pico-8 play session: mixed d-pad (fixed 12-tick cycle)

[t = 1 s] mixed d-pad (1.2s cycle ×~1): → ← ↑ ↓ + 🅾/❎ taps, ~1s
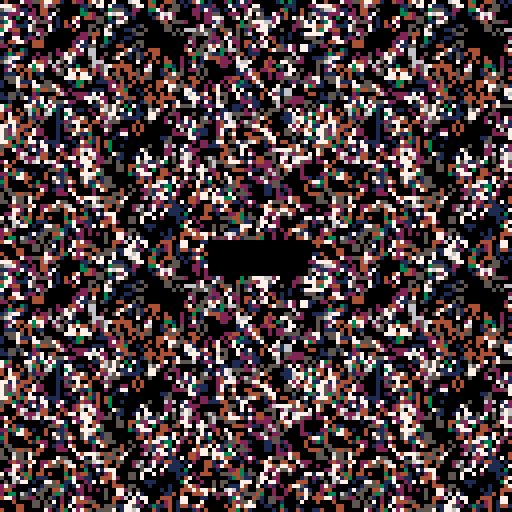
[t = 2 s] mixed d-pad (1.2s cycle ×~1): → ← ↑ ↓ + 🅾/❎ taps, ~2s
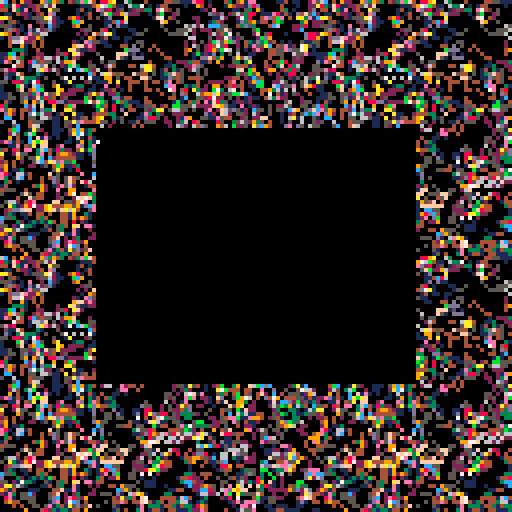
[t = 6 s] mixed d-pad (1.2s cycle ×~5): → ← ↑ ↓ + 🅾/❎ taps, ~6s
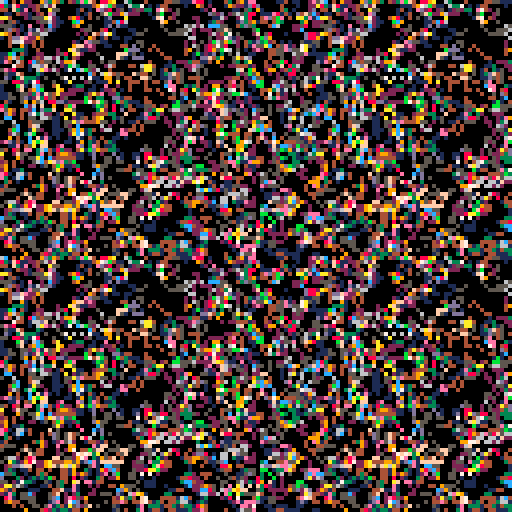
[t = 8 s] mixed d-pad (1.2s cycle ×~6): → ← ↑ ↓ + 🅾/❎ taps, ~8s
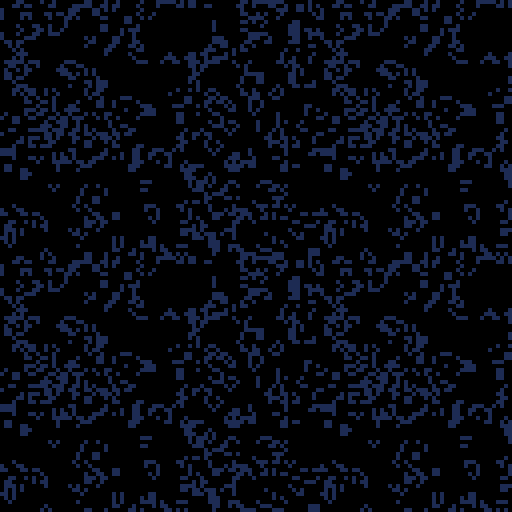

pico-8 cartridge
version 35
__lua__
-- pico garden
-- a slow-play screensaver game
-- [redacted]

max_decay_find_attempts=32
num_decay_death_ticks=100
history_len=80
liveliness_limit=50
max_wait=6
min_revive_delay=10
devmode=false

-- colors so that:
-- - intensity increases with
--   amount of live cells
-- - the blended colors follow
--   from the core layer colors
--   (as much as possible)
display_palette={
 1,2,14,4,3,9,8,5,
 13,6,12,15,11,10,7,0
}

-- colors after display-pallete
-- modification
c_red=7
c_dgreen=5
c_lgreen=13
c_lgray=10
c_brown=4
c_dblue=1
c_dgray=8

bit0=0x0.0001

function count_bits(val)
 assert(val==flr(val))
 local nbits=0
 while val!=0 do
  if val&0x1==0x1 then
   nbits+=1
   val&=~0x1
  end
  val>>>=1
 end

 return nbits
end

-- code by felice. see
-- https://www.lexaloffle.com/bbs/?pid=22809
function u32_tostr(v)
 local s=""
 repeat
  local t=v>>>1
  s=(t%0x0.0005<<17)+(v<<16&1)..s
  v=t/5
 until v==0
 return s
end

function cprint(str,y)
 print(str,64-#str*2,y)
end

function rprint(str,x,y)
 print(str,x-#str*4,y)
end

-- returns list of numbers
-- 0..n-1 in random order
function shuffled(n)
 local l={}
 -- populate list
 for i=0,n-1 do
  add(l,i)
 end
 -- shuffle
 for i=1,n do
  local idx=i+flr(rnd(n-i+1))
  local tmp=l[i]
  l[i]=l[idx]
  l[idx]=tmp
 end
 return l
end

flower={}

function flower:new()
 local o=setmetatable({},self)
 self.__index=self

 o.colors=shuffled(4)
 o.sprites=shuffled(11)
 o.frame=0
 o.grow_count=flr(rnd(90))

 return o
end

function flower:update()
 if rnd(256)<128 then
  self.grow_count+=1
  if self.grow_count%90==0 then
   self.frame+=1
  end
 end
end

function flower:draw(x,y)
 for i=0,2 do
  local s=self.sprites[
   (self.frame+i)%11+1
  ]
  local si=64+(s%8)*2+(s\8)*32
  pal(7,1<<self.colors[
   (self.frame+i)%4+1
  ],0)
  spr(si,x,y,2,2)
 end
 pal(0)
end

-- 3x17=51 bytes
mem_cagrid_work=0x8000

-- bits per unit: the number of
-- bits stored per memory unit
-- in bit_grid
bpu=32

-- bits per unit in ca
bpu_ca=bpu-1

bitgrid={}
function bitgrid:new(
 address,width,height
)
 local o=setmetatable({},self)
 self.__index=self

 o.a0=address
 o.w=width
 o.h=height

 local x_bits=o.w%bpu
 local bits_per_row=o.w
 if x_bits>0 then
  bits_per_row+=bpu-x_bits
 end
 --units per row
 o.upr=bits_per_row\bpu
 
 return o
end

function bitgrid:_address(x,y)
 return self.a0+4*(
  x\bpu+y*self.upr
 )
end

function bitgrid:get(x,y)
 local a=self:_address(x,y)
 return (
  ($a>>>(x%bpu))&bit0
 )==bit0
end

function bitgrid:set(x,y)
 local a=self:_address(x,y)
 poke4(a,$a|(bit0<<(x%bpu)))
end

function bitgrid:clr(x,y)
 local a=self:_address(x,y)
 poke4(a,$a&~(bit0<<(x%bpu)))
end

function bitgrid:reset()
 memset(
  self.a0,0,self.h*self.upr*4
 )
end

function bitgrid:randomize()
 local a=self.a0
 local n=self.h*self.upr*4
 for i=1,n do
  poke(a,
   flr(rnd(256))&flr(rnd(256))
  )
  a+=1
 end
end

ca_specs={}
function ca_specs:new(
 width,height,wraps
)
 local o=setmetatable({},self)
 self.__index=self

 o.w=width
 o.h=height
 o.wraps=wraps

 -- units per row
 o.upr=width\bpu_ca+1
 -- bytes per row
 o.bpr=4*o.upr

 -- bit grid dimensions. it is
 -- larger due to border and
 -- duplicate bit at unit
 -- boundary
 o.bg_w=o.upr*bpu
 o.bg_h=height+2

 -- masks with valid bits
 local mask_c=~(bit0<<bpu_ca)
 local mask_l=mask_c&~bit0
 local mask_r=mask_c
 if (ca.upr==1) mask_r=mask_l

 -- #bits in last unit
 local nblu=width%bpu_ca+1
 if nblu<bpu then
  mask_r&=~0>>>(bpu-nblu)
 end

 o.mask_c=mask_c
 o.mask_r=mask_r
 o.mask_l=mask_l

 return o
end

ca={}
ca_rows=0x4300
function ca:new(address,specs)
 local o=setmetatable({},self)
 self.__index=self

 o.specs=specs
 o.bitgrid=bitgrid:new(
  address,specs.bg_w,specs.bg_h
 )

 return o
end

function ca:reset()
 self.steps=0
 self.bitgrid:reset()
end

function ca:randomize()
 self.bitgrid:randomize()
end

function ca:_set_zeroes_border()
 local bg=self.bitgrid
 local specs=self.specs

 -- top row
 memset(bg.a0,0,specs.bpr)
 -- bottom row
 memset(
  bg.a0+(bg.h-1)*specs.bpr,
  0,specs.bpr
 )
 -- left/right columns
 local bitmask_l=~bit0
 local bitmask_r=~(
  bit0<<((specs.w+1)%bpu_ca)
 )
 local a=bg.a0+specs.bpr
 for i=1,specs.h do
  poke4(a,$a&bitmask_l)
  a+=specs.bpr-4
  poke4(a,$a&bitmask_r)
  a+=4
 end
end

function ca:_set_wrapping_border()
 local bg=self.bitgrid
 local specs=self.specs

 -- left and right colums
 local sh_l_dst=0
 local sh_l_src=1
 local sh_r_dst=specs.w%bpu_ca+1
 local sh_r_src=sh_r_dst-1
 local al=bg.a0+specs.bpr
 local ar=bg.a0+specs.bpr*2-4
 for i=1,specs.h do
  -- clear old bit
  poke4(
   al,$al&~(bit0<<sh_l_dst)
  )
  poke4(
   ar,$ar&~(bit0<<sh_r_dst)
  )

  -- copy wrapped bit
  poke4(
   al,
   $al|(($ar&(bit0<<sh_r_src))
        >>>(sh_r_src-sh_l_dst))
  )
  poke4(
   ar,
   $ar|(($al&(bit0<<sh_l_src))
        <<(sh_r_dst-sh_l_src))
  )

  al+=specs.bpr
  ar+=specs.bpr
 end

 -- top row
 memcpy(
  bg.a0,
  bg.a0+(bg.h-2)*specs.bpr,
  specs.bpr
 )
 -- bottom row
 memcpy(
  bg.a0+(bg.h-1)*specs.bpr,
  bg.a0+specs.bpr,
  specs.bpr
 )
end

function ca:_set_border()
 if self.specs.wraps then
  self:_set_wrapping_border()
 else
  self:_set_zeroes_border()
 end
end

function ca:_restore_right_bits()
 local bg=self.bitgrid
 local specs=self.specs

 local a=bg.a0+specs.bpr
 local a_max=a+specs.bpr*specs.h
 local mask=~(bit0<<bpu_ca)
 while a<a_max do
  -- clear bit
  local v=$a&mask
  -- copy value from next unit
  v|=($(a+4)&bit0)<<bpu_ca
  poke4(a,v)
  a+=4
 end
end

function ca:step()
 local bg=self.bitgrid
 local specs=self.specs

 local r0=ca_rows
 local r1=r0+specs.bpr
 local r2=r1+specs.bpr

 self:_restore_right_bits()
 self:_set_border()

 local a=bg.a0
 -- init row #0 and row #1
 memcpy(r0,a,specs.bpr*2)

 a+=specs.bpr
 for row=1,specs.h do
  -- init row #2
  memcpy(
   r2,a+specs.bpr,specs.bpr
  )

  local abc_sum_prev=0
  local abc_car_prev=0

  for col=0,specs.bpr-1,4 do
   local above=$(r0+col)
   local below=$(r2+col)
   local currn=$(r1+col)

   -- above + below
   local ab_sum=above^^below
   local ab_car=above&below

   -- above + below + current
   local abc_sum=currn^^ab_sum
   local abc_car=currn&ab_sum|ab_car

   -- sum of bit0 (sum of sums)
   local l=abc_sum<<1
    |abc_sum_prev>>>(bpu_ca-1)
   local r=abc_sum>>>1
   local lr=l^^r
   local sum0=lr^^ab_sum
   local car0=l&r|lr&ab_sum

   -- sum of bit1 (sum of carry's)
   l=abc_car<<1
    |abc_car_prev>>>(bpu_ca-1)
   r=abc_car>>>1
   lr=l^^r
   local sum1=lr^^ab_car
   local car1=l&r|lr&ab_car

   poke4(a,
    (currn|sum0)
    &(car0^^sum1)
    &~car1
   )
   a+=4

   abc_sum_prev=abc_sum
   abc_car_prev=abc_car
  end

  local rtmp=r0
  r0=r1
  r1=r2
  r2=rtmp
 end
end

function ca:_address(x,y)
 return (
  self.bitgrid.a0
  +4*((x+1)\bpu_ca)
  +self.specs.bpr*(y+1)
 )
end

function ca:get(x,y)
 return (
  $(self:_address(x,y))
  >>((x+1)%bpu_ca)
 )&bit0==bit0
end

function ca:clr(x,y)
 local a=self:_address(x,y)
 poke4(
  a,$a&~(bit0<<((x+1)%bpu_ca))
 )
end

function ca:set(x,y)
 local a=self:_address(x,y)
 poke4(
  a,$a|(bit0<<((x+1)%bpu_ca))
 )
end

-->8
bitcounter={}

function bitcounter:new()
 local o=setmetatable({},self)
 self.__index=self

 o.lookup={}
 for i=0,255 do
  o.lookup[i]=count_bits(i)
 end

 return o
end

function bitcounter:count_bits(
 bg
)
 local nbits=0
 local a=bg.a0
 local amax=a+bg.h*bg.upr*4
 local lookup=self.lookup

 while a<amax do
  nbits+=lookup[@a]
  a+=1
 end

 return nbits
end

function bitcounter:count_ca_bits(
 ca,bg
)
 local specs=ca.specs

 if bg==nil then
  bg=ca.bitgrid
 else
  assert(specs.bg_w==bg.w)
  assert(specs.bg_h==bg.h)
 end

 local nbits=0
 local i=0
 local a=bg.a0+specs.bpr
 local amax=a+specs.h*specs.bpr
 local lookup=self.lookup
 while a<amax do
  local v
  if i==0 then
   v=$a&specs.mask_l
   i=1
  elseif i==specs.upr-1 then
   v=$a&specs.mask_r
   i=0
  else
   v=$a&specs.mask_c
   i+=1
  end

  nbits+=lookup[v&0xff]
  nbits+=lookup[(v>>>8)&0xff]
  nbits+=lookup[(v<<8)&0xff]
  nbits+=lookup[(v<<16)&0xff]

  a+=4
 end

 return nbits
end

decay={}

function decay:new(target_idx)
 local o=setmetatable({},self)
 self.__index=self

 o.target_idx=target_idx
 o.count=-1

 return o
end

function decay:find_target(ca)
 local specs=ca.specs
 for i=1,max_decay_find_attempts do
  local x=flr(rnd(specs.w))
  local y=flr(rnd(specs.h))

  if ca:get(x,y) then
   --printh("found target on attempt "
   -- ..i)
   self.x=x
   self.y=y
   self.count=1
   self.mask=0xf
   return
  end
 end
 --printh("did not find target")
end

function decay:clear_area(ca)
 local specs=ca.specs
 for x=self.x-1,self.x+1 do
  for y=self.y-1,self.y+1 do
   ca:clr(
    (x+specs.w)%specs.w,
    (y+specs.h)%specs.h
   )
  end
 end
end

function decay:destroy(cas)
 sfx(0)
 self.count=-1

 local ti=self.target_idx
 for i=1,4 do
  if (
   -- always clear target
   i==ti
   or (
    -- also clear static cells
    -- in other layers
    self.mask&(1<<(i-1))!=0
    and (
     -- as long as layer is
     -- is a direct neighbour
     i%2!=ti%2
     -- or connected via a
     -- static layer
     or count_bits(self.mask)>2
    )
   )
  ) then
   self:clear_area(cas[i])
  end
 end
end


function decay:update(cas)
 if self.count==-1 then
  self:find_target(
   cas[self.target_idx]
  )
  return
 end

 for i,ca in pairs(cas) do
  if not ca:get(self.x,self.y)
  then
   self.mask&=~(1<<(i-1))
  end
 end

 if self.mask&(
  1<<(self.target_idx-1)
 )!=0 then
  self.count+=1
  if self.count==num_decay_death_ticks then
   self:destroy(cas)
  end
 else
  --printh("target changed after "
  -- ..self.count.." steps")
  self.count=-1
 end
end

liveliness_check={}

function liveliness_check:new(
 idx
)
 local o=setmetatable({},self)
 self.__index=self

 o.idx=idx
 o.min=9999

 return o
end

function liveliness_check
 :update(num_cells)

 if num_cells<self.min then
  self.min=num_cells
  return
 end

 if num_cells>
  self.min+liveliness_limit then
  sfx(self.idx)
  self.min=num_cells
 end
end

function revive(cas)
 local specs=cas[1].specs

 local a={}
 for ca in all(cas) do
  add(a,ca.bitgrid.a0+specs.bpr)
 end

 for row=1,specs.h do
  for col=0,specs.bpr-1,4 do
   local m=(
    $a[1]&$a[2]|$a[2]&$a[3]|
    $a[3]&$a[4]|$a[4]&$a[1]
   )
   for i=1,#cas do
    poke4(a[i],$a[i]|m)
    a[i]+=4
   end
  end
 end
end
-->8
function init_expand()
 local expand={}

 for i=0,255 do
  local x=i>>16
  x=(x|x<<12)&0x000f.000f
  x=(x|x<< 6)&0x0303.0303
  x=(x|x<< 3)&0x1111.1111
  expand[i]=x
 end

 return expand
end

function reset_garden()
 local specs=ca_specs:new(
  80,64,true
 )

 state.gols={}
 state.decays={}
 state.counts={}
 state.liveliness_checks={}
 for i=1,4 do
  local gol=ca:new(
   0x4400+i*16*64,specs
  )
  gol:randomize()
  add(state.gols,gol)
  add(state.decays,decay:new(i))
  add(state.counts,{})
  add(
   state.liveliness_checks,
   liveliness_check:new(i)
  )
 end
 state.ini_steps=10
end

function start_game()
 state.t=0
 state.steps=0
 state.biomass_sum=0
 state.viewmode=5
 state.revive_wait=0
 state.num_revives=0
 state.btnx_hold=0
 state.fadein=32
 state.flash_bg=0

 _draw=main_draw
 _update=main_update
end

function init_flowers(n)
 local flowers={}
 for i=1,14 do
  add(flowers,flower:new())
 end
 return flowers
end

function _init()
 cartdata("eriban_picogarden")

 state={}
 state.cx=0
 state.cy=0
 state.play=not devmode
 state.wait=5
 state.hiscore=dget(1)
 state.loscore=dget(2)
 state.flash_bg=0
 if state.loscore==0 then
  state.loscore=0x7fff.ffff
 end

 expand=init_expand()
 state.flowers=init_flowers(14)

 state.bitcounter=bitcounter:new()

 pal(display_palette,1)

 state.flowers=init_flowers(14)
 show_title()
 --show_label()
end

function draw_gol(i,gol)
 local d0=0x6000+12+64*32
 local bg=gol.bitgrid
 for y=0,63 do
  local d=d0+y*64
  local rb=80
  local a
   =bg.a0+(y+1)*gol.specs.bpr
  local rbpu=bpu_ca-1
  while rb>0 do
   local v
   local nb=min(rbpu,rb)
   if rbpu>=8 then
    v=(
     $a>>>(bpu_ca-rbpu)
    )&0x0.00ff
    rbpu-=8
   else
    v=(
     $a&0x7fff.ffff
    )>>>(bpu_ca-rbpu)
    a+=4
    v|=($a<<rbpu)&0x0.00ff
    rbpu=bpu_ca-(8-rbpu)
   end
   rb-=8
   v<<=16
   poke4(
    d,$d|(expand[v]<<(i-1))
   )
   d+=4
  end
 end
end

function draw_border()
 local d0=0x6000
 for y=32,95 do
  memcpy(
   d0+64*y,d0+64*y+40,12
  )
  memcpy(
   d0+64*y+52,d0+64*y+12,12
  )
 end

 if state.flash_bg>0 then
  for y=32,95 do
   local a=d0+y*64
   local b=a+52
   for x=1,12 do
    if @a&0xf==0 then
     poke(a,@a|0x05)
    end
    if @a&0xf0==0 then
     poke(a,@a|0x50)
    end
    a+=1

    if @b&0xf==0 then
     poke(b,@b|0x05)
    end
    if @b&0xf0==0 then
     poke(b,@b|0x50)
    end
    b+=1
   end
  end
 end

 for y=0,31 do
  memcpy(
   d0+64*y,d0+64*(y+64),64
  )
  memcpy(
   d0+64*(y+96),d0+64*(y+32),64
  )
 end

 if state.flash_bg>0 then
  for y=0,31 do
   local a=d0+y*64+12
   local b=a+96*64
   for x=12,51 do
    if @a&0xf==0 then
     poke(a,@a|0x05)
    end
    if @a&0xf0==0 then
     poke(a,@a|0x50)
    end
    a+=1

    if @b&0xf==0 then
     poke(b,@b|0x05)
    end
    if @b&0xf0==0 then
     poke(b,@b|0x50)
    end
    b+=1
   end
  end
 end
end

function draw_plot()
 for i,h in pairs(state.counts) do
  local c=0x1<<(i-1)
  local tmax=state.steps<<16
  local tmin=max(
   tmax-history_len,0
  )
  for t=tmin,tmax-1 do
   local x=24+t-tmin
   local v=h[t%history_len]
   -- use a log-like scale for
   -- the y-axis based on:
   -- y=x*(x+1)/(2*1.6)
   -- the factor 1.6 scales the
   -- axis. fv is obtained from
   -- quadratic formula
   local fv=sqrt(0.25+2*v*1.6)
   local y=95-max(0,min(63,fv-2))
   pset(x,y,pget(x,y)|c)
  end
 end
end

function draw_garden()
 for i,g in pairs(state.gols) do
  draw_gol(i,g)
 end
end

function main_draw()
 cls()

 if state.viewmode%5==0 then
  draw_garden()
 else
  draw_gol(
   state.viewmode,
   state.gols[state.viewmode]
  )
 end
 draw_border()
 if state.viewmode==0 then
  rectfill(24,32,103,95,0)
  draw_plot()
 elseif state.fadein>0 then
  rectfill(
   56-state.fadein,
   64-state.fadein,
   72+state.fadein,
   64+state.fadein,
   0
  )
 end

 if not state.play then
  color(10)
  local x=state.cx+24
  local y=state.cy+32
  pset(x-1,y)
  pset(x+1,y)
  pset(x,y-1)
  pset(x,y+1)
 end

 if state.btnx_hold>0 then
  rectfill(
   34,61,95,67,0
  )
  color(c_brown)
  cprint("hold ❎ to exit",62)
 end
end

function main_update()
 if btnp(⬆️) then
  if state.play then
   if state.wait>0 then
    state.wait-=1
   end
  else
   state.cy=(state.cy+63)%64
  end
 end
 if btnp(⬇️) then
  if state.play then
   if state.wait<max_wait then
    state.wait+=1
   end
  else
   state.cy=(state.cy+1)%64
  end
 end
 if btnp(⬅️) then
  if state.play then
   state.viewmode=
    (state.viewmode+5)%6
  else
   state.cx=(state.cx+79)%80
  end
 end
 if btnp(➡️) then
  if state.play then
   state.viewmode=
    (state.viewmode+1)%6
  else
   state.cx=(state.cx+1)%80
  end
 end
 if btnp(🅾️) then
  if state.play then
   if state.revive_wait==0 then
    --sfx(5)
    revive(state.gols)
    state.revive_wait=min_revive_delay
    state.flash_bg=8
    state.num_revives+=1>>16
   end
  else
   -- dev mode manipulation
   local gol=state.gols[
    max(1,min(4,state.viewmode))
   ]
   if gol:get(state.cx,state.cy) then
    gol:clr(state.cx,state.cy)
   else
    gol:set(state.cx,state.cy)
   end
  end
 end
 if btnp(❎) and devmode then
  state.play=not state.play
 end
 if btn(❎) then
  if state.fadein==0 then
   state.btnx_hold+=1
   if state.btnx_hold>=30 then
    gameover(true)
    return
   end
  end
 else
  state.btnx_hold=0
 end

 if state.play then
  state.t+=1
  if state.t%(1<<state.wait)==0 then
   local idx=
    (state.steps<<16)%history_len
   local total_cells=0
   for i,g in pairs(state.gols) do
    g:step()
    local ncells=
	    state.bitcounter
      :count_ca_bits(g)
    state.counts[i][idx]=ncells
    state.liveliness_checks[i]
     :update(ncells)
    total_cells+=ncells
   end

   for d in all(state.decays) do
    d:update(state.gols)
   end
   state.steps+=1>>16
   state.biomass_sum+=total_cells>>16

   if total_cells==0 then
    gameover()
   end
   
   if state.revive_wait>0 then
    state.revive_wait-=1
   end
  end
 end

 if state.fadein>0 then
  state.fadein-=1
 end
 if state.flash_bg>0 then
  state.flash_bg-=1
 end
end

function gameover(
 ignore_loscore
)
 reset_garden()

 if not ignore_loscore then
  state.loscore=min(
   state.loscore,state.steps
  )
  dset(2,state.loscore)
 end
 state.hiscore=max(
  state.hiscore,state.steps
 )
 dset(1,state.hiscore)
 printh(
  "score="..state.steps..
  "/"..u32_tostr(state.steps)..
  ", hiscore="..state.hiscore..
  "/"..u32_tostr(state.hiscore)
 )
 state.autoplay=900

 --todo: sfx
 _draw=gameover_draw
 _update=gameover_update
end

function gameover_draw()
 cls()
 draw_garden()
 draw_border()

 rectfill(23,32,103,95,0)

 spr(8,52,38,4,2)
 local x=0
 for i=1,2 do
  state.flowers[i]
  :draw(35+x*44,38)
  x+=1
 end

 color(c_brown)
 rprint("num revives",70,59)
 rprint(
  u32_tostr(state.num_revives),
  102,59
 )
 rprint("avg biomass",70,65)
 rprint(
  u32_tostr(
   (state.biomass_sum/
    state.steps
   )>>16
  ),
  102,65
 )
 rprint("score",70,71)
 rprint(
  u32_tostr(state.steps),
  102,71
 )

 if
  state.loscore!=0x7fff.ffff and
  state.loscore!=state.hiscore
 then
  color(
   state.loscore==state.steps
   and c_red or c_dgray
  )
  rprint("lo-score",70,81)
  rprint(
   u32_tostr(state.loscore),
   102,81
  )
 end
 if
  state.hiscore!=state.loscore
 then
  color(
   state.hiscore==state.steps
   and c_dgreen or c_dgray
  )
  rprint("hi-score",70,87)
  rprint(
   u32_tostr(state.hiscore),
   102,87
  )
 end
end

function gameover_update()
 if state.ini_steps>0 then
  state.ini_steps-=1
  if state.ini_steps%1==0 then
   for ca in all(state.gols) do
    ca:step()
   end
  end
 end

 foreach(
  state.flowers,
  flower.update
 )

 state.autoplay-=1
 if
  state.autoplay==0 or
  state.ini_steps==0 and (
   btnp(❎) or btnp(🅾️)
  )
 then
  start_game()
 end
end

function show_title()
 reset_garden()

 state.autoplay=900

 _draw=title_draw
 _update=title_update
end

function title_draw()
 cls()
 draw_garden()
 draw_border()

 rectfill(23,31,103,95,0)

 spr(3,46,51,5,2)
 color(c_dgray)
 --cprint("pico garden",60)
 cprint("by eriban",71)

 local x=0
 local y=0
 for i=1,14 do
  state.flowers[i]:draw(
   24+x*16,32+y*16
  )
  if x==4 then
   x=0
   y+=1
  elseif y%3==0 then
   x+=1
  else
   x=4
  end
 end
end

title_update=gameover_update

-->8
function show_label()
 _draw=label_draw
 _update=label_update
end

function label_update()
 foreach(
  state.flowers,
  flower.update
 )
end

function label_draw()
 --low-rez
 poke(0x5f2c,3)

 cls()

 local x=0
 local y=0
 for i=1,12 do
  state.flowers[i]:draw(
   x*16,y*16
  )
  if x==3 then
   x=0
   y+=1
  elseif y%3==0 then
   x+=1
  else
   x=3
  end
 end

 spr(3,14,20,5,2)

 color(c_dblue)
 print("by eriban",14,42)
end
__gfx__
00000000000000000000000000000005555005500555000555000000000000000888000080008888880008880000000000000000000000000000000000000000
00000000000000000000000000000005505505505505505505500000000000008800800808008808088088888000000000000000000000000000000000000000
007007000000e0000000000000000005505500005505505505500000000000008800000808008808088088000000000000000000000000000000000000000000
000770000000d0000000000000000005505505505500005505500000000000008808808888808808088088880000000000000000000000000000000000000000
000770000040f0c00000000000000005555005505505505505500000000000008808808808808808088088000000000000000000000000000000000000000000
00700700005090a00000000000000005500005505505505505500000000000008800808808808808088088888000000000000000000000000000000000000000
00000000002030b00000000000000005500005500555000555000000000000000888008808808808088008880000000000000000000000000000000000000000
00000000001060807000000000000000000000000000000000000000000000000000000000000000000000000000000000000000000000000000000000000000
00000000000000000000000005550000500055550055550005550055550000000088800880880088800888800000000000000000000000000000000000000000
00000000000000000000000055005005050055055055055055555055555000000880880880880888880880880000000000000000000000000000000000000000
0000000012000e012400800055000005050055055055055055000055055000000880880880880880000880880000000000000000000000000000000000000000
00000000104003012050c00055055055555055550055055055550055055000000880880880880888800888800000000000000000000000000000000000000000
00000000024009010450b00055055055055055055055055055000055055000000880880080800880000880880000000000000000000000000000000000000000
0000000010050d002450a00055005055055055055055055055555055055000000880880080800888880880880000000000000000000000000000000000000000
00000000020506000000000005550055055055055055550005550055055000000088800008000088800880880000000000000000000000000000000000000000
0000000000450f012450700000000000000000000000000000000000000000000000000000000000000000000000000000000000000000000000000000000000
00000000000000000000000000000000000000000000000000000000000000000000000000000000000000000000000000000000000000000000000000000000
00000000000000000000000000000000000000000000000000000000000000000000000000000000000000000000000000000000000000000000000000000000
00000000000000000000000000000000000000000000000000000000000000000000000000000000000000000000000000000000000000000000000000000000
00000000000000000000000000000000000000000000000000000000000000000000000000000000000000000000000000000000000000000000000000000000
00000000000000000000000000000000000000000000000000000000000000000000000000000000000000000000000000000000000000000000000000000000
00000000000000000000000000000000000000000000000000000000000000000000000000000000000000000000000000000000000000000000000000000000
00000000000000000000000000000000000000000000000000000000000000000000000000000000000000000000000000000000000000000000000000000000
00000000000000000000000000000000000000000000000000000000000000000000000000000000000000000000000000000000000000000000000000000000
00000000000000000000000000000000000000000000000000000000000000000000000000000000000000000000000000000000000000000000000000000000
00000000000000000000000000000000000000000000000000000000000000000000000000000000000000000000000000000000000000000000000000000000
00000000000000000000000000000000000000000000000000000000000000000000000000000000000000000000000000000000000000000000000000000000
00000000000000000000000000000000000000000000000000000000000000000000000000000000000000000000000000000000000000000000000000000000
00000000000000000000000000000000000000000000000000000000000000000000000000000000000000000000000000000000000000000000000000000000
00000000000000000000000000000000000000000000000000000000000000000000000000000000000000000000000000000000000000000000000000000000
00000000000000000000000000000000000000000000000000000000000000000000000000000000000000000000000000000000000000000000000000000000
00000000000000000000000000000000000000000000000000000000000000000000000000000000000000000000000000000000000000000000000000000000
00000000000000000000000000000000000000000000000000000000000000000000000000000000000000000000000000000000000000000000000700000000
00000000000000000000000000000000000000000000000000000000000000000000000000000000000000070000000000000077700000000000000700000000
00000000000000000000000000000000000000000000000000000007000000000000007770000000000000777000000000000000000000000000000000000000
00000000000000000000000700000000000000777000000000000077700000000000070007000000000007070700000000000707070000000000070707000000
00000077700000000000007770000000000007000700000000000777770000000000070007000000000007000700000000000770770000000000077777000000
00000700070000000000077777000000000070000070000000007000007000000007700000770000000770000077000000077000007700000007707770770000
00007000007000000000770007700000000700070007000000077007007700000070000700007000007000070000700007007007007007000000770707700000
00007000007000000007770007770000000700707007000000777070707770000070007070007000077700707007770007070070700707007707777077770770
00007000007000000000770007700000000700070007000000077007007700000070000700007000007000070000700007007007007007000000770707700000
00000700070000000000077777000000000070000070000000007000007000000007700000770000000770000077000000077000007700000007707770770000
00000077700000000000007770000000000007000700000000000777770000000000070007000000000007000700000000000770770000000000077777000000
00000000000000000000000700000000000000777000000000000077700000000000070007000000000007070700000000000707070000000000070707000000
00000000000000000000000000000000000000000000000000000007000000000000007770000000000000777000000000000000000000000000000000000000
00000000000000000000000000000000000000000000000000000000000000000000000000000000000000070000000000000077700000000000000700000000
00000000000000000000000000000000000000000000000000000000000000000000000000000000000000000000000000000000000000000000000700000000
00000000000000000000000000000000000000000000000000000000000000000000000000000000000000000000000000000000000000000000000000000000
00000000000000000000000000000000000000000000000000000000000000000000000000000000000000000000000000000000000000000000000000000000
00000000000000000000000000000000000000070000000000000000000000000000000000000000000000000000000000000000000000000000000000000000
00000070700000000000007770000000000000707000000000000000000000000000000000000000000000000000000000000000000000000000000000000000
00000707070000000000007770000000000000707000000000000000000000000000000000000000000000000000000000000000000000000000000000000000
00000000000000000000000000000000000000070000000000000000000000000000000000000000000000000000000000000000000000000000000000000000
00070000000700000000000000000000000000000000000000000000000000000000000000000000000000000000000000000000000000000000000000000000
00700000000070000077000000077000007700000007700000000000000000000000000000000000000000000000000000000000000000000000000000000000
00070000000700000077000000077000070070000070070000000000000000000000000000000000000000000000000000000000000000000000000000000000
00700000000070000077000000077000007700000007700000000000000000000000000000000000000000000000000000000000000000000000000000000000
00070000000700000000000000000000000000000000000000000000000000000000000000000000000000000000000000000000000000000000000000000000
00000000000000000000000000000000000000070000000000000000000000000000000000000000000000000000000000000000000000000000000000000000
00000707070000000000007770000000000000707000000000000000000000000000000000000000000000000000000000000000000000000000000000000000
00000070700000000000007770000000000000707000000000000000000000000000000000000000000000000000000000000000000000000000000000000000
00000000000000000000000000000000000000070000000000000000000000000000000000000000000000000000000000000000000000000000000000000000
